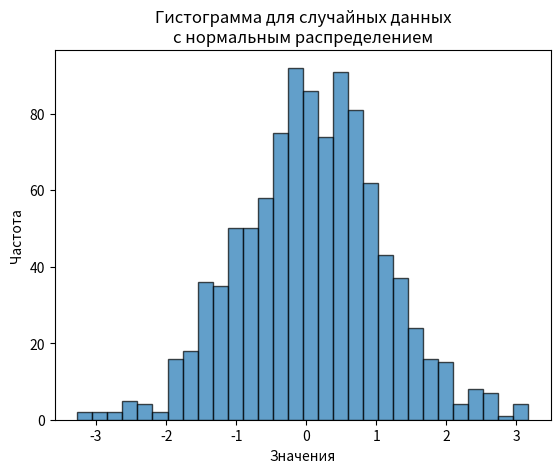

The script that saved this image:
import numpy as np
import matplotlib.pyplot as plt

# Параметры нормального распределения
mean = 0       # Среднее значение
std_dev = 1    # Стандартное отклонение
num_samples = 1000  # Количество образцов

# Генерация случайных чисел, распределенных по нормальному распределению
data = np.random.normal(mean, std_dev, num_samples)

# Построение гистограммы
plt.hist(data, bins=30, edgecolor='black', alpha=0.7)
plt.title('Гистограмма для случайных данных\nс нормальным распределением')
plt.xlabel('Значения')
plt.ylabel('Частота')
plt.show()

